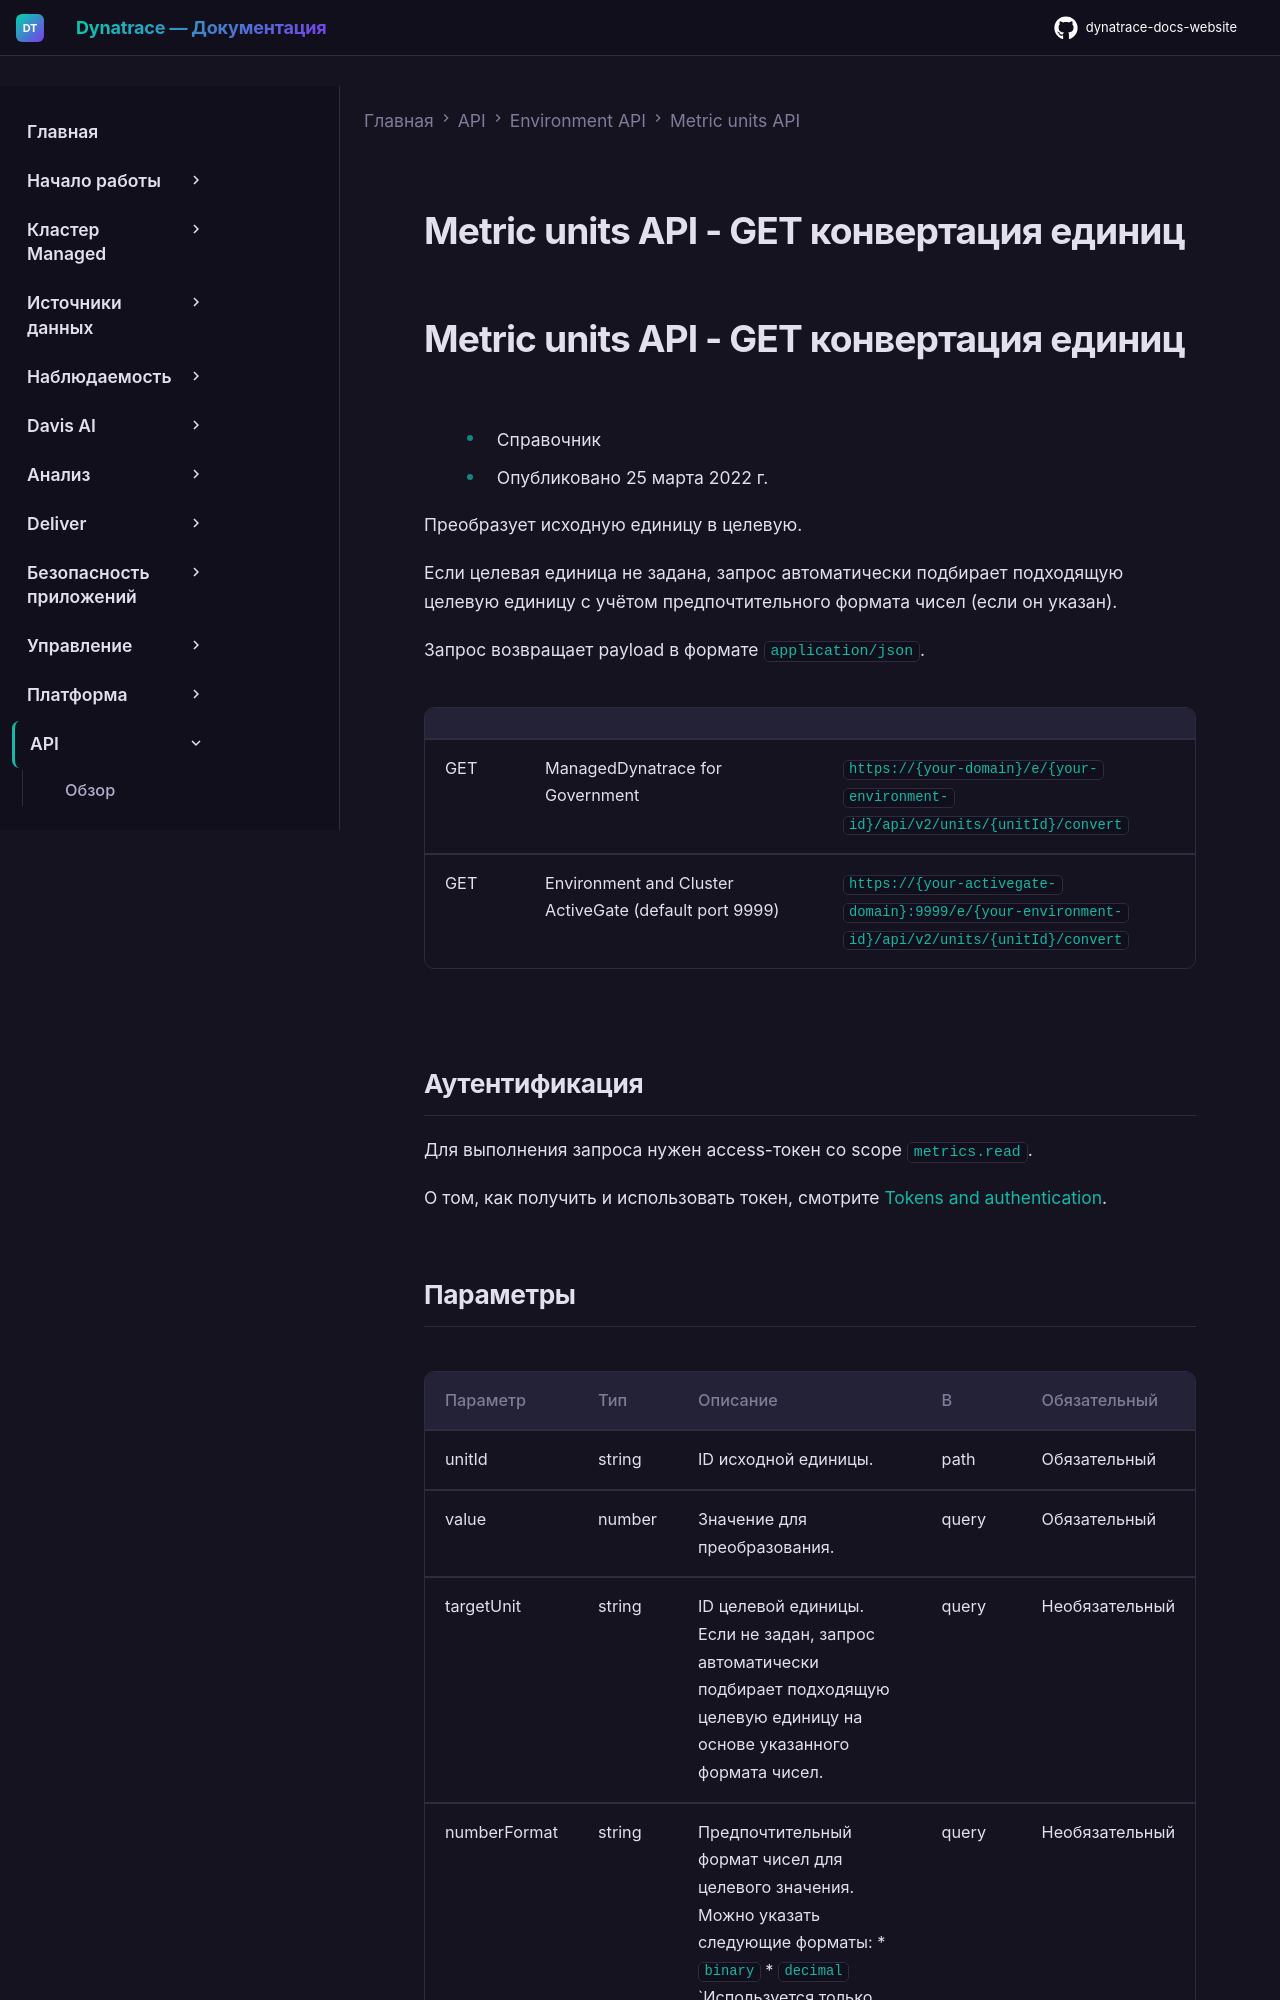

repository: Yerkebulan-Ardabayev/dynatrace-docs-website · page: managed-ru/dynatrace-api/environment-api/metrics-units/get-unit-convert/index.html · generator: mkdocs

---
title: Metric units API - GET конвертация единиц
source: https://docs.dynatrace.com/managed/dynatrace-api/environment-api/metrics-units/get-unit-convert
scraped: 2026-05-12T11:12:19.497120
---

# Metric units API - GET конвертация единиц

# Metric units API - GET конвертация единиц

* Справочник
* Опубликовано 25 марта 2022 г.

Преобразует исходную единицу в целевую.

Если целевая единица не задана, запрос автоматически подбирает подходящую целевую единицу с учётом предпочтительного формата чисел (если он указан).

Запрос возвращает payload в формате `application/json`.

|  |  |  |
| --- | --- | --- |
| GET | ManagedDynatrace for Government | `https://{your-domain}/e/{your-environment-id}/api/v2/units/{unitId}/convert` |
| GET | Environment and Cluster ActiveGate (default port 9999) | `https://{your-activegate-domain}:9999/e/{your-environment-id}/api/v2/units/{unitId}/convert` |

## Аутентификация

Для выполнения запроса нужен access-токен со scope `metrics.read`.

О том, как получить и использовать токен, смотрите [Tokens and authentication](/managed/discover-dynatrace/references/dynatrace-api/basics/dynatrace-api-authentication).
